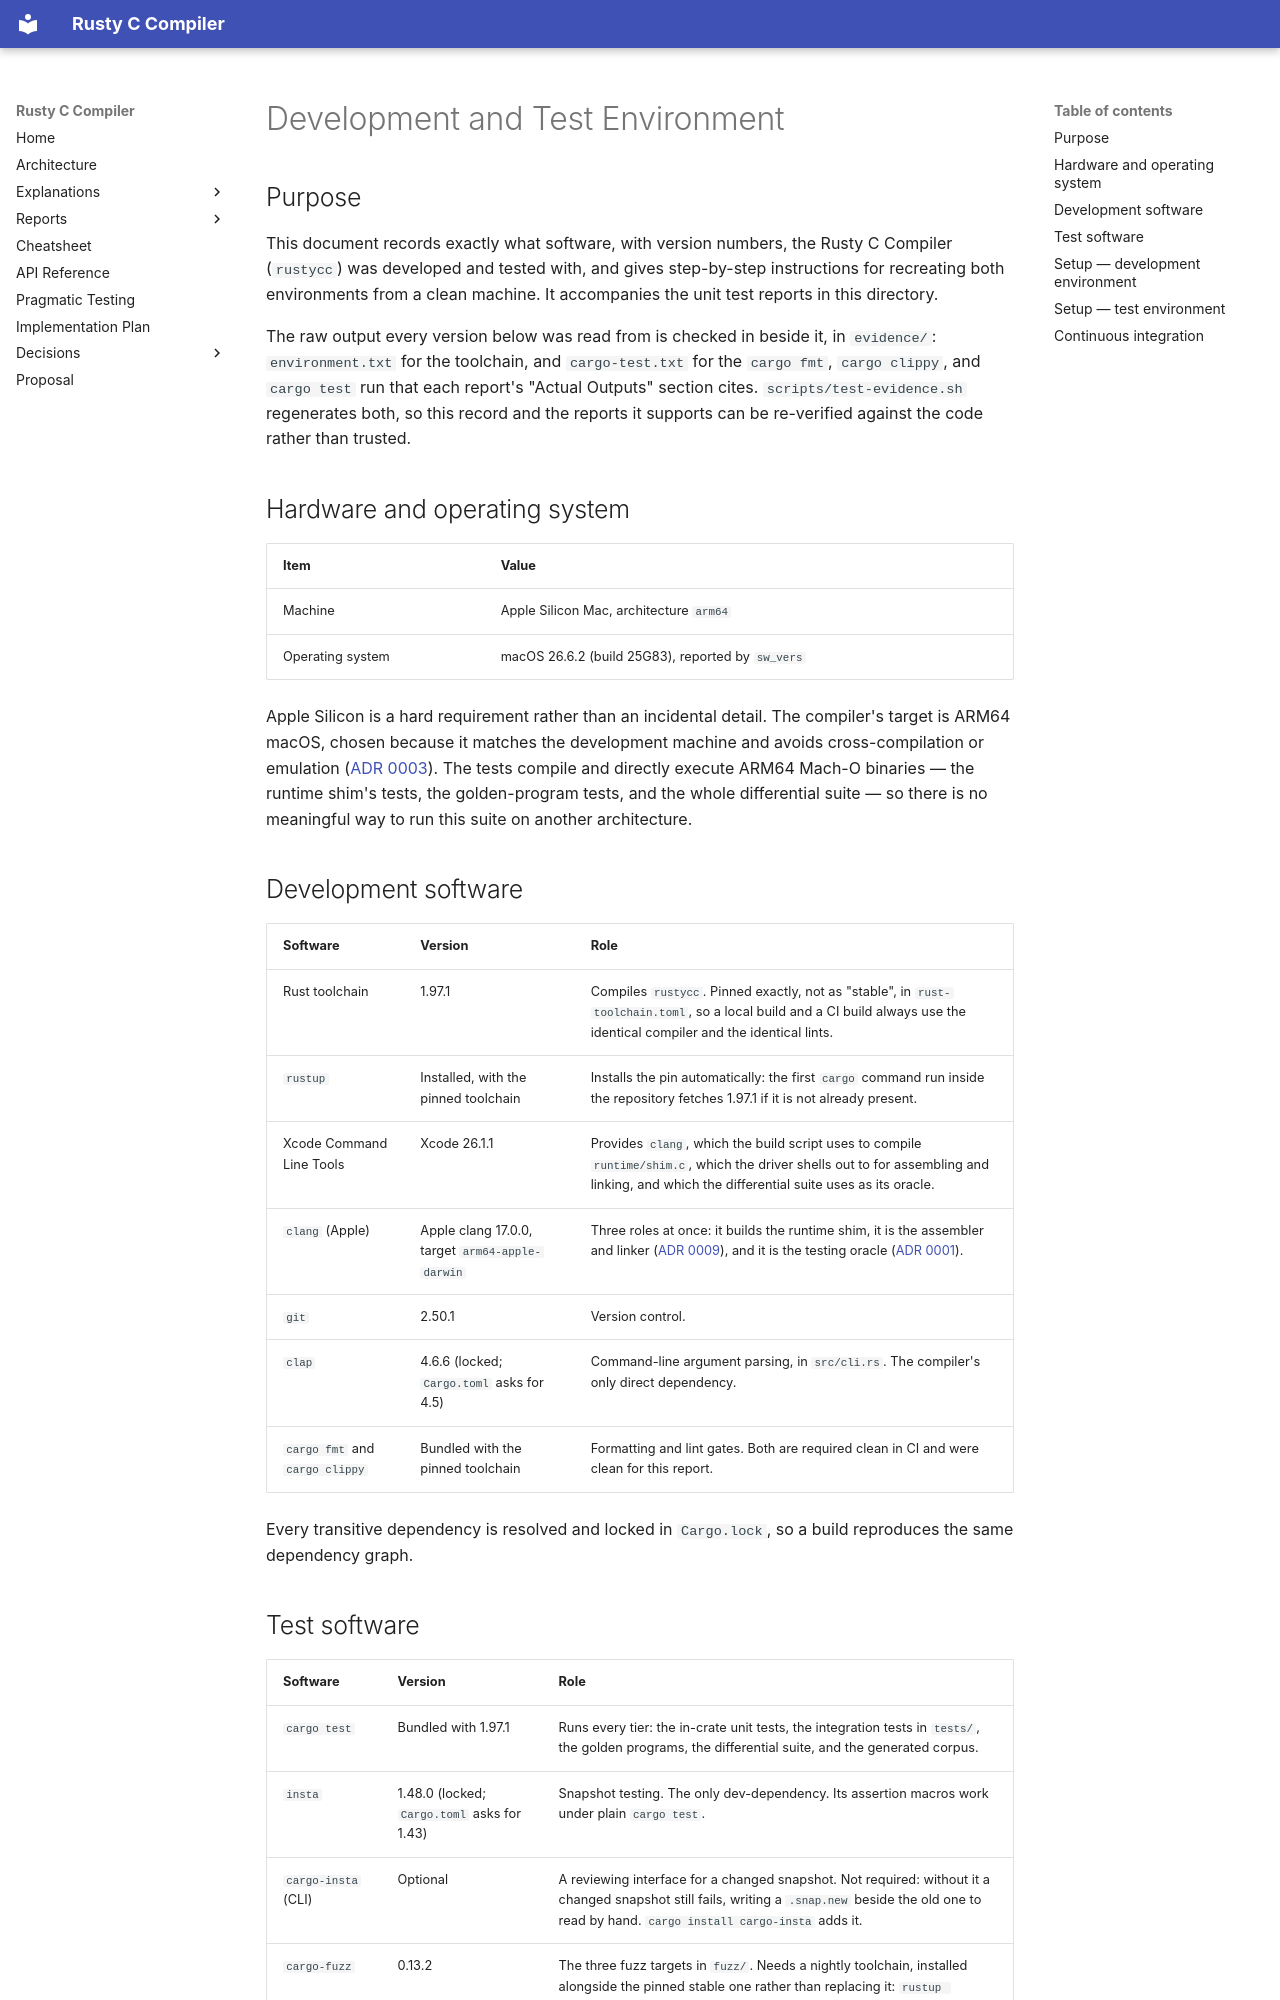

repository: sid-ak/rusty_c_compiler · page: reports/unit_tests/00-environment/index.html · generator: mkdocs

# Development and Test Environment

## Purpose

This document records exactly what software, with version numbers, the Rusty C Compiler (`rustycc`)
was developed and tested with, and gives step-by-step instructions for recreating both environments
from a clean machine. It accompanies the unit test reports in this directory.

The raw output every version below was read from is checked in beside it, in `evidence/`:
`environment.txt` for the toolchain, and `cargo-test.txt` for the `cargo fmt`, `cargo clippy`, and
`cargo test` run that each report's "Actual Outputs" section cites. `scripts/test-evidence.sh`
regenerates both, so this record and the reports it supports can be re-verified against the code
rather than trusted.

## Hardware and operating system

| Item | Value |
| --- | --- |
| Machine | Apple Silicon Mac, architecture `arm64` |
| Operating system | macOS 26.6.2 (build 25G83), reported by `sw_vers` |

Apple Silicon is a hard requirement rather than an incidental detail. The compiler's target is ARM64
macOS, chosen because it matches the development machine and avoids cross-compilation or emulation
([ADR 0003](../../decisions/0003-single-target-arm64-macos.md)). The tests compile and directly
execute ARM64 Mach-O binaries — the runtime shim's tests, the golden-program tests, and the whole
differential suite — so there is no meaningful way to run this suite on another architecture.

## Development software

| Software | Version | Role |
| --- | --- | --- |
| Rust toolchain | 1.97.1 | Compiles `rustycc`. Pinned exactly, not as "stable", in `rust-toolchain.toml`, so a local build and a CI build always use the identical compiler and the identical lints. |
| `rustup` | Installed, with the pinned toolchain | Installs the pin automatically: the first `cargo` command run inside the repository fetches 1.97.1 if it is not already present. |
| Xcode Command Line Tools | Xcode 26.1.1 | Provides `clang`, which the build script uses to compile `runtime/shim.c`, which the driver shells out to for assembling and linking, and which the differential suite uses as its oracle. |
| `clang` (Apple) | Apple clang 17.0.0, target `arm64-apple-darwin` | Three roles at once: it builds the runtime shim, it is the assembler and linker ([ADR 0009](../../decisions/0009-clang-as-assembler-and-linker.md)), and it is the testing oracle ([ADR 0001](../../decisions/0001-subset-of-c-with-clang-as-oracle.md)). |
| `git` | 2.50.1 | Version control. |
| `clap` | 4.6.6 (locked; `Cargo.toml` asks for 4.5) | Command-line argument parsing, in `src/cli.rs`. The compiler's only direct dependency. |
| `cargo fmt` and `cargo clippy` | Bundled with the pinned toolchain | Formatting and lint gates. Both are required clean in CI and were clean for this report. |

Every transitive dependency is resolved and locked in `Cargo.lock`, so a build reproduces the same
dependency graph.
